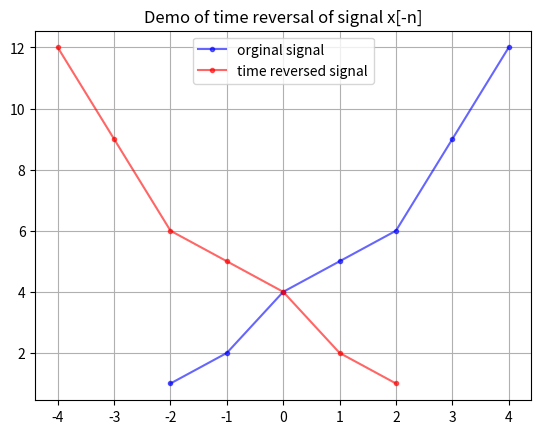

Python code for this plot:
import numpy as np
import matplotlib.pyplot as plt


x = np.array([1, 2, 4, 5, 6, 9, 12])   # this is the signal
n = np.array([-2, -1, 0, 1, 2, 3, 4])  # this is the discrete time-axis

#  x[::-1] reverses the array
x_reversed = x[::-1]            # this is the time-reveresed signal
n_reversed = -n[::-1]           # this is the reversed time axis

plt.plot(n, x, '.-', c = 'b', label='orginal signal', alpha=0.6)
plt.plot(n_reversed, x_reversed, '.-', c='red', label='time reversed signal', alpha=0.6)
plt.title('Demo of time reversal of signal x[-n]')
plt.legend()
plt.grid(True)
